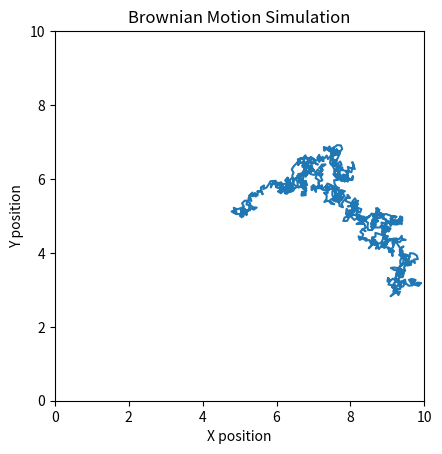

Source code (Python):
import numpy as np
import matplotlib.pyplot as plt

# Set parameters for simulation
arena_size = 10  # size of the square arena
step_size = 0.1  # size of each step taken by the robot
num_steps = 1000  # number of steps to simulate

# Initialize robot position at center of arena
robot_pos = np.array([arena_size / 2, arena_size / 2])

# Initialize empty arrays to store robot position over time
x_values = np.zeros(num_steps)
y_values = np.zeros(num_steps)

# Simulate robot motion
for i in range(num_steps):
    # Calculate random angle for robot to turn
    theta = np.random.uniform(-np.pi, np.pi)

    # Calculate new robot position after taking a step in the current direction
    step_vec = step_size * np.array([np.cos(theta), np.sin(theta)])
    new_pos = robot_pos + step_vec

    # Check if robot has collided with the arena boundary
    if (new_pos < 0).any() or (new_pos > arena_size).any():
        # If so, don't update robot position but rotate robot for a random duration
        theta_rot = np.random.uniform(-np.pi, np.pi)
        step_vec_rot = step_size * \
            np.array([np.cos(theta_rot), np.sin(theta_rot)])
        new_pos = robot_pos + step_vec_rot

    # Update robot position
    robot_pos = new_pos
    x_values[i] = robot_pos[0]
    y_values[i] = robot_pos[1]

# Plot robot motion
fig, ax = plt.subplots()
ax.plot(x_values, y_values)
ax.set_xlim([0, arena_size])
ax.set_ylim([0, arena_size])
ax.set_aspect('equal')
ax.set_title('Brownian Motion Simulation')
ax.set_xlabel('X position')
ax.set_ylabel('Y position')
plt.show()
